Run: headless pygame with SDL's dummy video driver; simulated clock (each Clock.tick advances the game by its frame time, no real sleeping); random seed 0; keys injected as events and as key.get_pressed() state; mouse plan: one left click at the window centre at the start of phase 2, then a move to the lower-right quarter at the start of phase 3.
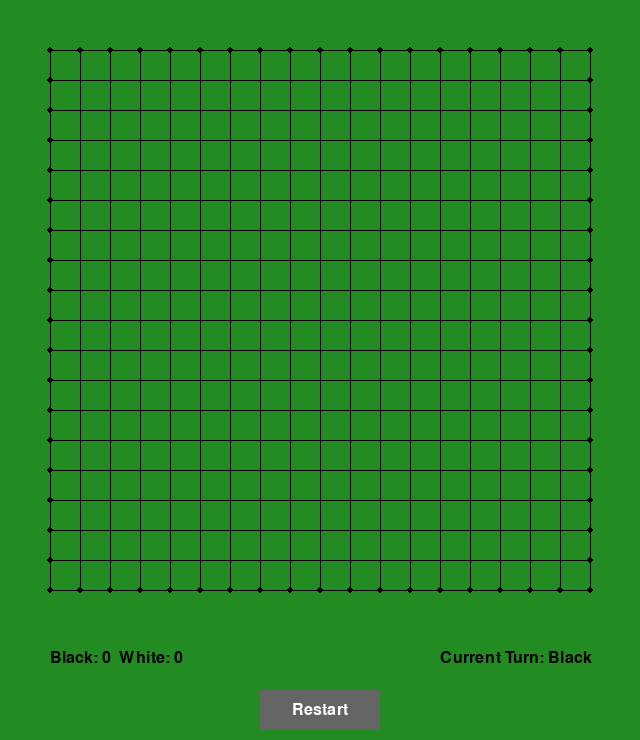
Frame 1 of 4 · flips 1–60 · no input
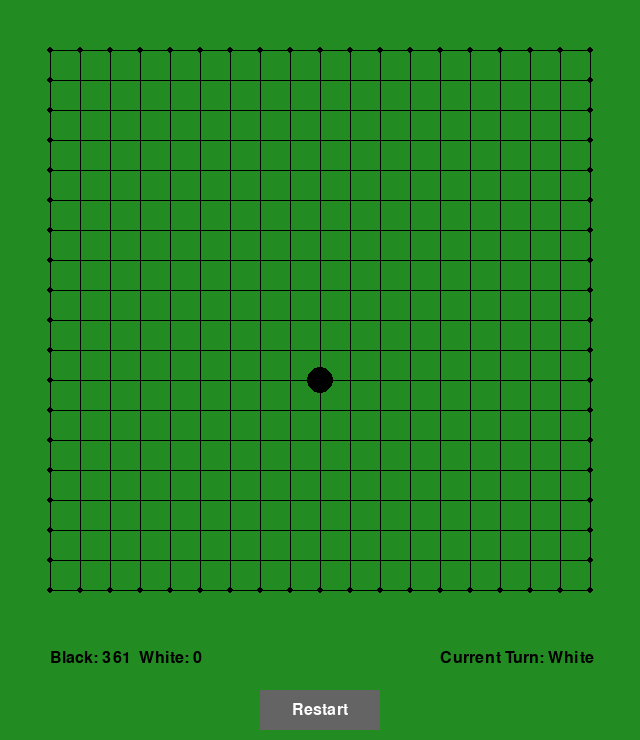
Frame 2 of 4 · flips 61–180 · clicked the window centre · tapped SPACE, RETURN · held RIGHT (→), D
Frame 3 of 4 · flips 181–300 · moved the mouse to the lower-right quarter · held DOWN (↓), S · screen unchanged from frame 2, image omitted
Frame 4 of 4 · flips 301–420 · held LEFT (←), A, UP (↑), W · screen unchanged from frame 3, image omitted

The pygame program that drew these frames:

import pygame

BOARD_SIZE = 19
CELL_SIZE = 30
MARGIN = 50
WINDOW_SIZE = (BOARD_SIZE - 1) * CELL_SIZE + 2 * MARGIN
BLACK = (0, 0, 0)
WHITE = (255, 255, 255)
GREEN = (34, 139, 34)
STONE_RADIUS = CELL_SIZE // 2 - 2
FONT_SIZE = 24
BUTTON_WIDTH = 120
BUTTON_HEIGHT = 40
BUTTON_COLOR = (100, 100, 100)
BUTTON_TEXT_COLOR = (255, 255, 255)

pygame.init()
screen = pygame.display.set_mode((WINDOW_SIZE, WINDOW_SIZE + 100))
pygame.display.set_caption("Go Game")
font = pygame.font.Font(None, FONT_SIZE)
board = [[0 for _ in range(BOARD_SIZE)] for _ in range(BOARD_SIZE)]
current_player = 1
board_history = []
captures = {1: 0, 2: 0}
last_capture_pos_black = [None, None]
last_capture_pos_white = [None, None]


def draw_board():
    screen.fill(GREEN)
    for i in range(BOARD_SIZE):
        for j in range(BOARD_SIZE):
            x = MARGIN + i * CELL_SIZE
            y = MARGIN + j * CELL_SIZE
            if i == 0 or i == BOARD_SIZE - 1 or j == 0 or j == BOARD_SIZE - 1:
                pygame.draw.circle(screen, BLACK, (x, y), 3)  # Star points
            pygame.draw.line(screen, BLACK, (x, MARGIN), (x, WINDOW_SIZE - MARGIN), 1)
            pygame.draw.line(screen, BLACK, (MARGIN, y), (WINDOW_SIZE - MARGIN, y), 1)


def draw_stones():
    for i in range(BOARD_SIZE):
        for j in range(BOARD_SIZE):
            if board[i][j] == 1:
                x = MARGIN + i * CELL_SIZE
                y = MARGIN + j * CELL_SIZE
                pygame.draw.circle(screen, BLACK, (x, y), STONE_RADIUS)
            elif board[i][j] == 2:
                x = MARGIN + i * CELL_SIZE
                y = MARGIN + j * CELL_SIZE
                pygame.draw.circle(screen, WHITE, (x, y), STONE_RADIUS)


def get_board_position(mouse_pos):
    x, y = mouse_pos
    i = (x - MARGIN + CELL_SIZE // 2) // CELL_SIZE
    j = (y - MARGIN + CELL_SIZE // 2) // CELL_SIZE
    if 0 <= i < BOARD_SIZE and 0 <= j < BOARD_SIZE:
        return i, j
    return None


def has_liberties(i, j, visited=None):
    if visited is None:
        visited = set()
    if (i, j) in visited:
        return False
    visited.add((i, j))
    color = board[i][j]
    for di, dj in [(-1, 0), (1, 0), (0, -1), (0, 1)]:
        ni, nj = i + di, j + dj
        if 0 <= ni < BOARD_SIZE and 0 <= nj < BOARD_SIZE:
            if board[ni][nj] == 0:
                return True
            if board[ni][nj] == color and has_liberties(ni, nj, visited):
                return True
    return False


def remove_group(i, j):
    global last_capture_pos_white, last_capture_pos_black
    color = board[i][j]
    stack = [(i, j)]
    while stack:
        ci, cj = stack.pop()
        board[ci][cj] = 0
        if current_player == 1:
            last_capture_pos_black[0] = (ci, cj)
            last_capture_pos_black[1] = last_capture_pos_black[0]
        if current_player == 2:
            last_capture_pos_white[0] = (ci, cj)
            last_capture_pos_white[1] = last_capture_pos_white[0]
        for di, dj in [(-1, 0), (1, 0), (0, -1), (0, 1)]:
            ni, nj = ci + di, cj + dj
            if 0 <= ni < BOARD_SIZE and 0 <= nj < BOARD_SIZE:
                if board[ni][nj] == color:
                    stack.append((ni, nj))


def capture_stones(i, j):
    captures = 0
    for di, dj in [(-1, 0), (1, 0), (0, -1), (0, 1)]:
        ni, nj = i + di, j + dj
        if 0 <= ni < BOARD_SIZE and 0 <= nj < BOARD_SIZE:
            if board[ni][nj] != 0 and board[ni][nj] != board[i][j]:
                if not has_liberties(ni, nj):
                    remove_group(ni, nj)
                    captures += 1
    return captures


def is_suicide(i, j, color):
    board[i][j] = color
    if not has_liberties(i, j):
        captures = capture_stones(i, j)
        board[i][j] = 0
        if captures == 0:
            return True
    board[i][j] = 0
    return False


def is_ko_violation(i, j):
    global last_capture_pos_black, last_capture_pos_white
    if current_player == 1:
        if last_capture_pos_white[0] == (i, j) and last_capture_pos_white[1] == (i, j):
            return True
    if current_player == 2:
        if last_capture_pos_black[0] == (i, j) and last_capture_pos_black[1] == (i, j):
            return True
    return False


def calculate_territory():
    territory = [[0 for _ in range(BOARD_SIZE)] for _ in range(BOARD_SIZE)]
    visited = [[False for _ in range(BOARD_SIZE)] for _ in range(BOARD_SIZE)]

    def flood_fill(i, j, color):
        stack = [(i, j)]
        territory[i][j] = color
        visited[i][j] = True
        while stack:
            ci, cj = stack.pop()
            for di, dj in [(-1, 0), (1, 0), (0, -1), (0, 1)]:
                ni, nj = ci + di, cj + dj
                if 0 <= ni < BOARD_SIZE and 0 <= nj < BOARD_SIZE:
                    if board[ni][nj] == 0 and not visited[ni][nj]:
                        territory[ni][nj] = color
                        visited[ni][nj] = True
                        stack.append((ni, nj))

    for i in range(BOARD_SIZE):
        for j in range(BOARD_SIZE):
            if board[i][j] == 1:
                flood_fill(i, j, 1)
            elif board[i][j] == 2:
                flood_fill(i, j, 2)

    return territory


def count_points():
    territory = calculate_territory()
    black_score = captures[1]
    white_score = captures[2]
    for i in range(BOARD_SIZE):
        for j in range(BOARD_SIZE):
            if territory[i][j] == 1:
                black_score += 1
            elif territory[i][j] == 2:
                white_score += 1
    return black_score, white_score


def draw_scores(black_score, white_score):
    score_text = font.render(f"Black: {black_score}  White: {white_score}", True, BLACK)
    screen.blit(score_text, (MARGIN, WINDOW_SIZE + 10))


def draw_turn_indicator():
    turn_text = font.render(f"Current Turn: {'Black' if current_player == 1 else 'White'}", True, BLACK)
    screen.blit(turn_text, (WINDOW_SIZE - 200, WINDOW_SIZE + 10))


def draw_restart_button():
    button_rect = pygame.Rect(WINDOW_SIZE // 2 - BUTTON_WIDTH // 2, WINDOW_SIZE + 50, BUTTON_WIDTH, BUTTON_HEIGHT)
    pygame.draw.rect(screen, BUTTON_COLOR, button_rect)
    button_text = font.render("Restart", True, BUTTON_TEXT_COLOR)
    text_rect = button_text.get_rect(center=button_rect.center)
    screen.blit(button_text, text_rect)
    return button_rect


def restart_game():
    global board, current_player, board_history, captures, last_capture_pos_black, last_capture_pos_white
    board = [[0 for _ in range(BOARD_SIZE)] for _ in range(BOARD_SIZE)]
    current_player = 1
    board_history = []
    captures = {1: 0, 2: 0}
    last_capture_pos_black, last_capture_pos_white = [None, None], [None, None]


def main():
    global current_player, board_history, captures, last_capture_pos_black, last_capture_pos_white
    running = True
    while running:
        for event in pygame.event.get():
            if event.type == pygame.QUIT:
                running = False
            elif event.type == pygame.MOUSEBUTTONDOWN:
                pos = pygame.mouse.get_pos()
                board_pos = get_board_position(pos)
                if board_pos:
                    i, j = board_pos
                    if board[i][j] == 0:
                        if not is_ko_violation(i, j):
                            if not is_suicide(i, j, current_player):
                                board[i][j] = current_player
                                if current_player == 2:
                                    last_capture_pos_black[1] = (i, j)
                                if current_player == 1:
                                    last_capture_pos_white[1] = (i, j)
                                captured = capture_stones(i, j)
                                captures[current_player] += captured
                                board_history.append(tuple(tuple(row) for row in board))
                                current_player = 3 - current_player
                else:
                    button_rect = draw_restart_button()
                    if button_rect.collidepoint(pos):
                        restart_game()

        draw_board()
        draw_stones()
        black_score, white_score = count_points()
        draw_scores(black_score, white_score)
        draw_turn_indicator()
        draw_restart_button()
        pygame.display.flip()

    pygame.quit()


if __name__ == "__main__":
    main()
